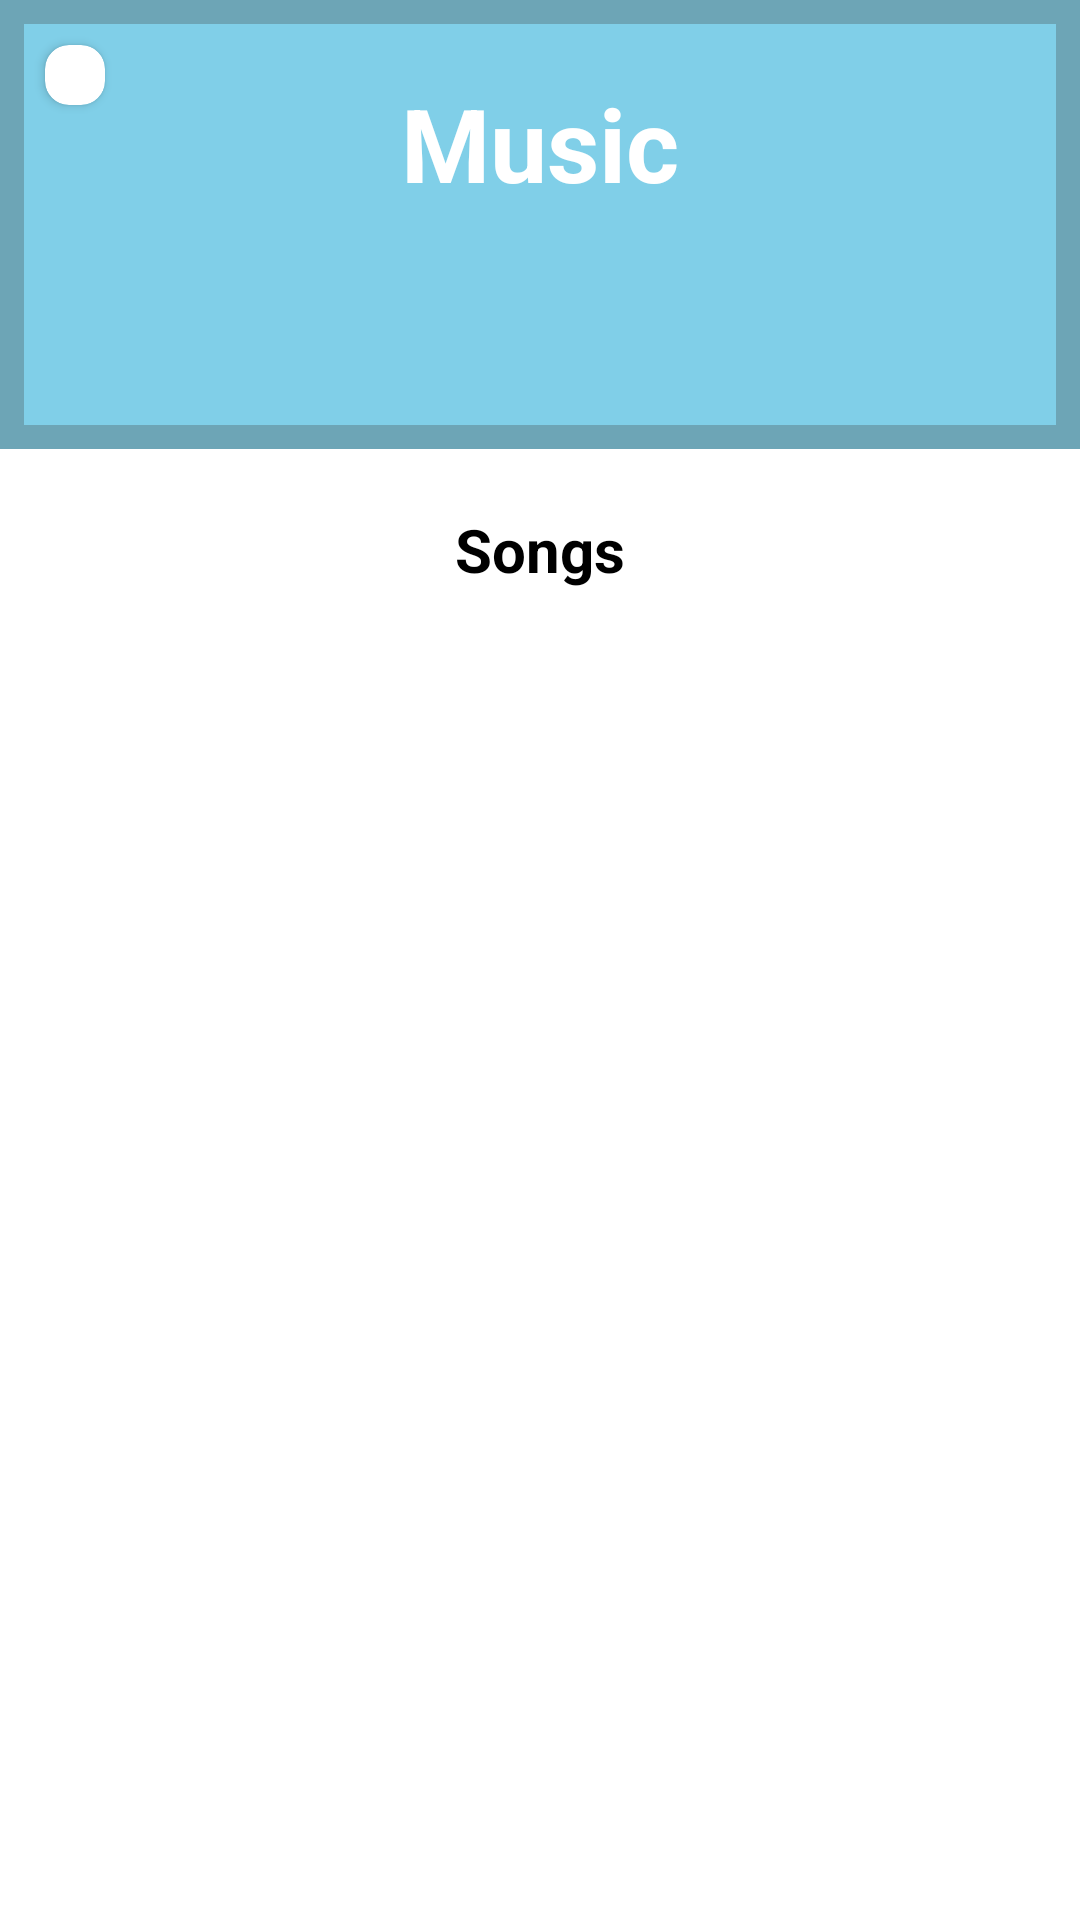

Reconstruct the res/layout file that produces this screen, plus the resources it refers to.
<!-- AndroidManifest.xml: application theme Theme.DALD -->
<!-- res/layout/activity_music.xml -->
<?xml version="1.0" encoding="utf-8"?>
<LinearLayout xmlns:android="http://schemas.android.com/apk/res/android"
    xmlns:tools="http://schemas.android.com/tools"
    android:layout_width="match_parent"
    android:layout_height="match_parent"
    xmlns:app="http://schemas.android.com/apk/res-auto"
    android:orientation="vertical"
    android:weightSum="10"
    tools:context=".Music.MusicActivity">

    <GridLayout
        android:layout_width="match_parent"
        android:layout_height="200dp"
        android:layout_weight="2.4"
        android:background="@drawable/music_banner_background"
        android:clipChildren="false"
        android:clipToPadding="false"
        android:columnCount="2"
        android:padding="5dp"
        android:layout_marginBottom="10dp"
        android:rowCount="2">

        <androidx.cardview.widget.CardView
            android:id="@+id/home_from_music"
            android:layout_width="wrap_content"
            android:layout_height="wrap_content"
            android:layout_marginStart="10dp"
            android:layout_marginTop="10dp"
            android:layout_marginEnd="10dp"
            android:layout_marginBottom="10dp"
            android:backgroundTint="@color/musicBackground"
            app:cardCornerRadius="8dp"
            app:cardElevation="2dp"
            android:clickable="true"
            android:foreground="?attr/selectableItemBackground"
            android:onClick="returnHomeFromMusic">

            <ImageView
                android:id="@+id/home"
                android:layout_width="wrap_content"
                android:layout_height="wrap_content"
                android:layout_alignParentStart="true"
                android:layout_centerVertical="true"
                android:padding="10dp"
                android:src="@drawable/ic_baseline_home_24" />

        </androidx.cardview.widget.CardView>

        <TextView
            android:id="@+id/galleryTitle"
            android:layout_width="match_parent"
            android:layout_height="wrap_content"
            android:layout_row="0"
            android:layout_column="0"
            android:gravity="center"
            android:textColor="@android:color/white"
            android:textSize="34sp"
            android:textStyle="bold"
            android:layout_marginTop="20dp"
            android:text="Music"/>

    </GridLayout>

    <RelativeLayout
        android:layout_width="match_parent"
        android:layout_height="match_parent">

        <TextView
            android:id="@+id/songs_Text"
            android:layout_width="wrap_content"
            android:layout_height="wrap_content"
            android:textColor="@color/black"
            android:text="Songs"
            android:textSize="20dp"
            android:textStyle="bold"
            android:padding="10dp"
            android:layout_centerHorizontal="true"/>

        <TextView
            android:id="@+id/no_music_text"
            android:layout_width="wrap_content"
            android:layout_height="wrap_content"
            android:text="No songs found...."
            android:visibility="gone"/>

        <androidx.recyclerview.widget.RecyclerView
            android:id="@+id/music_RecyclerView"
            android:layout_width="match_parent"
            android:layout_height="wrap_content"
            android:layout_below="@+id/songs_Text"/>


    </RelativeLayout>



</LinearLayout>
<!-- resources referenced by this layout -->
<resources>
  <color name="black">#FF000000</color>
  <!-- drawable music_banner_background (drawable-v24) -->
  <?xml version="1.0" encoding="utf-8"?>
  <selector xmlns:android="http://schemas.android.com/apk/res/android">
      <item>
          <shape android:shape="rectangle">
              <stroke
                  android:color="#6DA5B6"
                  android:width="8dp"/>
              <solid android:color="#B44BBCDF"/>
  
          </shape>
      </item>
  </selector>
  <style name="Theme.DALD" parent="Theme.MaterialComponents.DayNight.DarkActionBar">
          
          <item name="colorPrimary">@color/purple_500</item>
          <item name="colorPrimaryVariant">@color/purple_700</item>
          <item name="colorOnPrimary">@color/white</item>
          
          <item name="colorSecondary">@color/teal_200</item>
          <item name="colorSecondaryVariant">@color/teal_700</item>
          <item name="colorOnSecondary">@color/black</item>
          
          <item name="android:statusBarColor" tools:targetApi="l">?attr/colorPrimaryVariant</item>
          
      </style>
  <color name="purple_500">#FF6200EE</color>
  <color name="purple_700">#FF3700B3</color>
  <color name="white">#FFFFFFFF</color>
  <color name="teal_200">#FF03DAC5</color>
  <color name="teal_700">#FF018786</color>
</resources>
